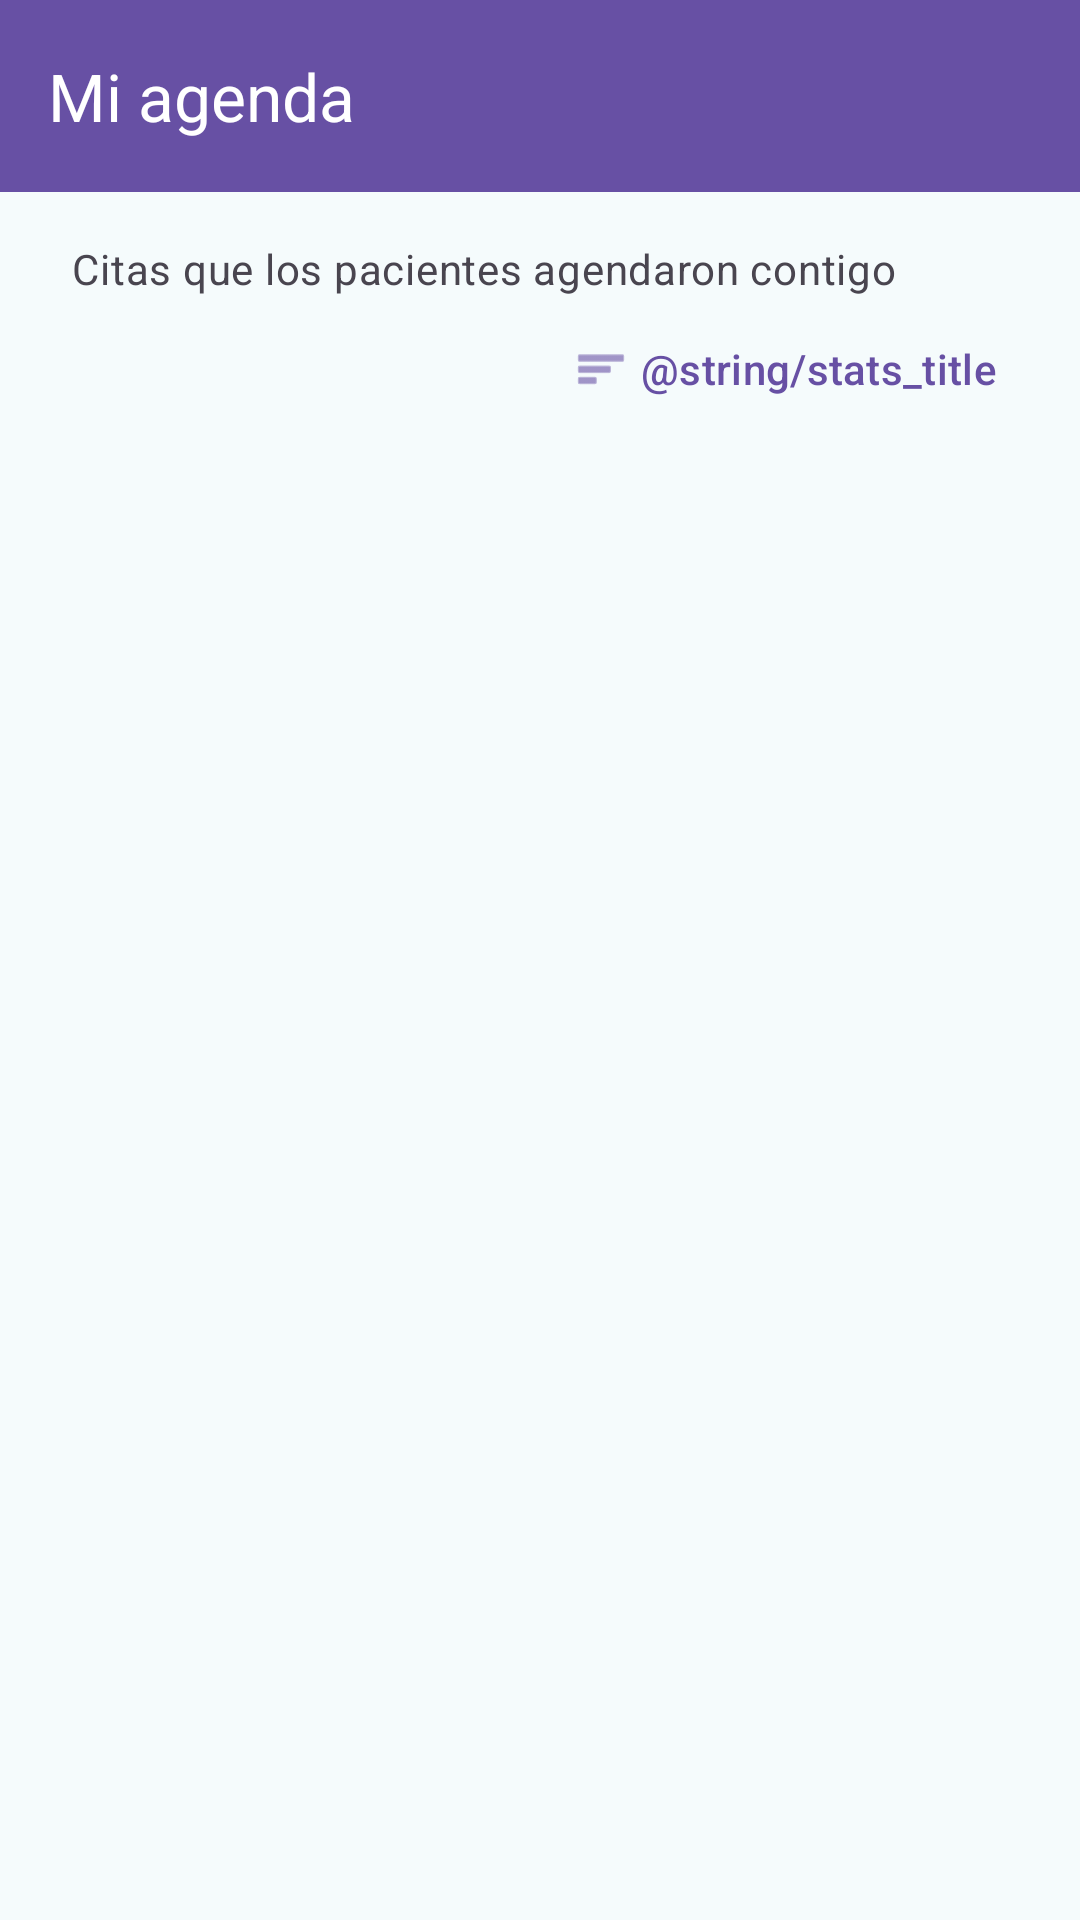

Here is an Android app screen rendered from its layout file. Give the layout XML and the strings, colors and styles it references.
<!-- AndroidManifest.xml: application theme Theme.The_White_Smile -->
<!-- res/layout/activity_dentist_agenda.xml -->
<?xml version="1.0" encoding="utf-8"?>
<LinearLayout xmlns:android="http://schemas.android.com/apk/res/android"
    xmlns:app="http://schemas.android.com/apk/res-auto"
    xmlns:tools="http://schemas.android.com/tools"
    android:layout_width="match_parent"
    android:layout_height="match_parent"
    android:background="@color/background"
    android:orientation="vertical"
    tools:context=".DentistAgendaActivity">

    <com.google.android.material.appbar.MaterialToolbar
        android:id="@+id/toolbarAgenda"
        android:layout_width="match_parent"
        android:layout_height="?attr/actionBarSize"
        android:background="?attr/colorPrimary"
        app:title="@string/agenda_title"
        app:titleTextColor="?attr/colorOnPrimary" />

    <TextView
        android:layout_width="match_parent"
        android:layout_height="wrap_content"
        android:paddingStart="24dp"
        android:paddingTop="16dp"
        android:paddingEnd="24dp"
        android:text="@string/agenda_subtitle"
        android:textAppearance="?attr/textAppearanceBodyMedium"
        android:textColor="?attr/colorOnSurfaceVariant" />

    <com.google.android.material.button.MaterialButton
        android:id="@+id/btnOpenDentistStats"
        style="@style/Widget.Material3.Button.TextButton"
        android:layout_width="wrap_content"
        android:layout_height="wrap_content"
        android:layout_gravity="end"
        android:layout_marginEnd="16dp"
        android:text="@string/stats_title"
        app:icon="@android:drawable/ic_menu_sort_by_size"
        app:iconGravity="textStart" />

    <FrameLayout
        android:layout_width="match_parent"
        android:layout_height="0dp"
        android:layout_weight="1">

        <androidx.recyclerview.widget.RecyclerView
            android:id="@+id/rvAgenda"
            android:layout_width="match_parent"
            android:layout_height="match_parent"
            android:clipToPadding="false"
            android:paddingStart="16dp"
            android:paddingTop="16dp"
            android:paddingEnd="16dp"
            android:paddingBottom="24dp"
            android:visibility="gone"
            app:layoutManager="androidx.recyclerview.widget.LinearLayoutManager"
            tools:listitem="@layout/item_dentist_appointment" />

        <LinearLayout
            android:id="@+id/layoutAgendaEmpty"
            android:layout_width="match_parent"
            android:layout_height="match_parent"
            android:gravity="center"
            android:orientation="vertical"
            android:padding="32dp"
            android:visibility="gone">

            <ImageView
                android:layout_width="72dp"
                android:layout_height="72dp"
                android:contentDescription="@string/agenda_empty_title"
                android:src="@android:drawable/ic_menu_my_calendar"
                app:tint="?attr/colorOnSurfaceVariant" />

            <TextView
                android:layout_width="wrap_content"
                android:layout_height="wrap_content"
                android:layout_marginTop="16dp"
                android:gravity="center"
                android:text="@string/agenda_empty_title"
                android:textAppearance="?attr/textAppearanceTitleMedium"
                android:textStyle="bold" />

            <TextView
                android:layout_width="wrap_content"
                android:layout_height="wrap_content"
                android:layout_marginTop="4dp"
                android:gravity="center"
                android:text="@string/agenda_empty_message"
                android:textAppearance="?attr/textAppearanceBodyMedium"
                android:textColor="?attr/colorOnSurfaceVariant" />
        </LinearLayout>

        <LinearLayout
            android:id="@+id/layoutAgendaLoading"
            android:layout_width="match_parent"
            android:layout_height="match_parent"
            android:gravity="center"
            android:orientation="vertical"
            android:visibility="gone">

            <com.google.android.material.progressindicator.CircularProgressIndicator
                android:layout_width="wrap_content"
                android:layout_height="wrap_content"
                android:indeterminate="true" />

            <TextView
                android:id="@+id/tvAgendaLoading"
                android:layout_width="wrap_content"
                android:layout_height="wrap_content"
                android:layout_marginTop="16dp"
                android:text="@string/loading_agenda"
                android:textAppearance="?attr/textAppearanceBodyMedium"
                android:textColor="?attr/colorOnSurfaceVariant" />
        </LinearLayout>
    </FrameLayout>

</LinearLayout>
<!-- res/layout/item_dentist_appointment.xml (included above) -->
<?xml version="1.0" encoding="utf-8"?>
<com.google.android.material.card.MaterialCardView xmlns:android="http://schemas.android.com/apk/res/android"
    xmlns:app="http://schemas.android.com/apk/res-auto"
    xmlns:tools="http://schemas.android.com/tools"
    android:layout_width="match_parent"
    android:layout_height="wrap_content"
    android:layout_marginBottom="12dp"
    app:cardBackgroundColor="?attr/colorSurface"
    app:cardCornerRadius="16dp"
    app:cardElevation="0dp"
    app:strokeColor="?attr/colorOutlineVariant"
    app:strokeWidth="1dp">

    <LinearLayout
        android:layout_width="match_parent"
        android:layout_height="wrap_content"
        android:orientation="vertical"
        android:padding="16dp">

        <TextView
            android:id="@+id/tvAgendaPatient"
            android:layout_width="match_parent"
            android:layout_height="wrap_content"
            android:textAppearance="?attr/textAppearanceTitleMedium"
            android:textStyle="bold"
            tools:text="Paciente: Ana Torres" />

        <TextView
            android:id="@+id/tvAgendaService"
            android:layout_width="match_parent"
            android:layout_height="wrap_content"
            android:layout_marginTop="4dp"
            android:textAppearance="?attr/textAppearanceBodyLarge"
            android:textColor="?attr/colorPrimary"
            tools:text="Limpieza dental" />

        <TextView
            android:id="@+id/tvAgendaDateTime"
            android:layout_width="match_parent"
            android:layout_height="wrap_content"
            android:layout_marginTop="2dp"
            android:textAppearance="?attr/textAppearanceBodyMedium"
            android:textColor="?attr/colorOnSurfaceVariant"
            tools:text="15/11/2026 10:30" />

        <TextView
            android:id="@+id/tvAgendaDuration"
            android:layout_width="match_parent"
            android:layout_height="wrap_content"
            android:layout_marginTop="2dp"
            android:textAppearance="?attr/textAppearanceBodyMedium"
            android:textColor="?attr/colorOnSurfaceVariant"
            tools:text="Duración: 30 min" />

        <TextView
            android:id="@+id/tvAgendaSuggestionLabel"
            android:layout_width="match_parent"
            android:layout_height="wrap_content"
            android:layout_marginTop="8dp"
            android:text="@string/agenda_suggestion"
            android:textAppearance="?attr/textAppearanceLabelLarge"
            android:textStyle="bold"
            android:visibility="gone" />

        <TextView
            android:id="@+id/tvAgendaSuggestion"
            android:layout_width="match_parent"
            android:layout_height="wrap_content"
            android:layout_marginTop="2dp"
            android:textAppearance="?attr/textAppearanceBodyMedium"
            android:visibility="gone"
            tools:text="Sugerencia del dentista: Mantén la zona limpia." />

        <TextView
            android:id="@+id/tvAgendaDeposit"
            android:layout_width="match_parent"
            android:layout_height="wrap_content"
            android:layout_marginTop="4dp"
            android:textAppearance="?attr/textAppearanceBodySmall"
            android:textColor="?attr/colorSecondary"
            android:visibility="gone"
            tools:text="Abono pendiente en clínica: $7.50 de $30.00"
            tools:visibility="visible" />

        <TextView
            android:id="@+id/tvAgendaStatus"
            android:layout_width="match_parent"
            android:layout_height="wrap_content"
            android:layout_marginTop="10dp"
            android:textAppearance="?attr/textAppearanceLabelLarge"
            android:textStyle="bold"
            tools:text="Pendiente" />

        <LinearLayout
            android:layout_width="match_parent"
            android:layout_height="wrap_content"
            android:gravity="end|center_vertical"
            android:orientation="horizontal">

            <com.google.android.material.button.MaterialButton
                android:id="@+id/btnSuggestAppointment"
                style="@style/Widget.Material3.Button.TextButton"
                android:layout_width="0dp"
                android:layout_height="wrap_content"
                android:layout_weight="1"
                android:minWidth="0dp"
                android:text="@string/agenda_suggestion_action" />

            <com.google.android.material.button.MaterialButton
                android:id="@+id/btnCompleteAppointment"
                style="@style/Widget.Material3.Button.TextButton"
                android:layout_width="0dp"
                android:layout_height="wrap_content"
                android:layout_weight="1"
                android:minWidth="0dp"
                android:text="@string/agenda_complete_action" />
        </LinearLayout>
    </LinearLayout>

</com.google.android.material.card.MaterialCardView>
<!-- resources referenced by this layout -->
<resources>
  <color name="background">#F5FBFC</color>
  <string name="agenda_complete_action">Marcar completada</string>
  <string name="agenda_empty_message">Aquí aparecerán las citas que los pacientes agenden con tu cuenta.</string>
  <string name="agenda_empty_title">No tienes citas asignadas</string>
  <string name="agenda_subtitle">Citas que los pacientes agendaron contigo</string>
  <string name="agenda_title">Mi agenda</string>
  <string name="loading_agenda">Cargando agenda…</string>
  <style name="Theme.The_White_Smile" parent="Base.Theme.The_White_Smile" />
  <style name="Base.Theme.The_White_Smile" parent="Theme.Material3.DayNight.NoActionBar">
          
          
      </style>
</resources>
